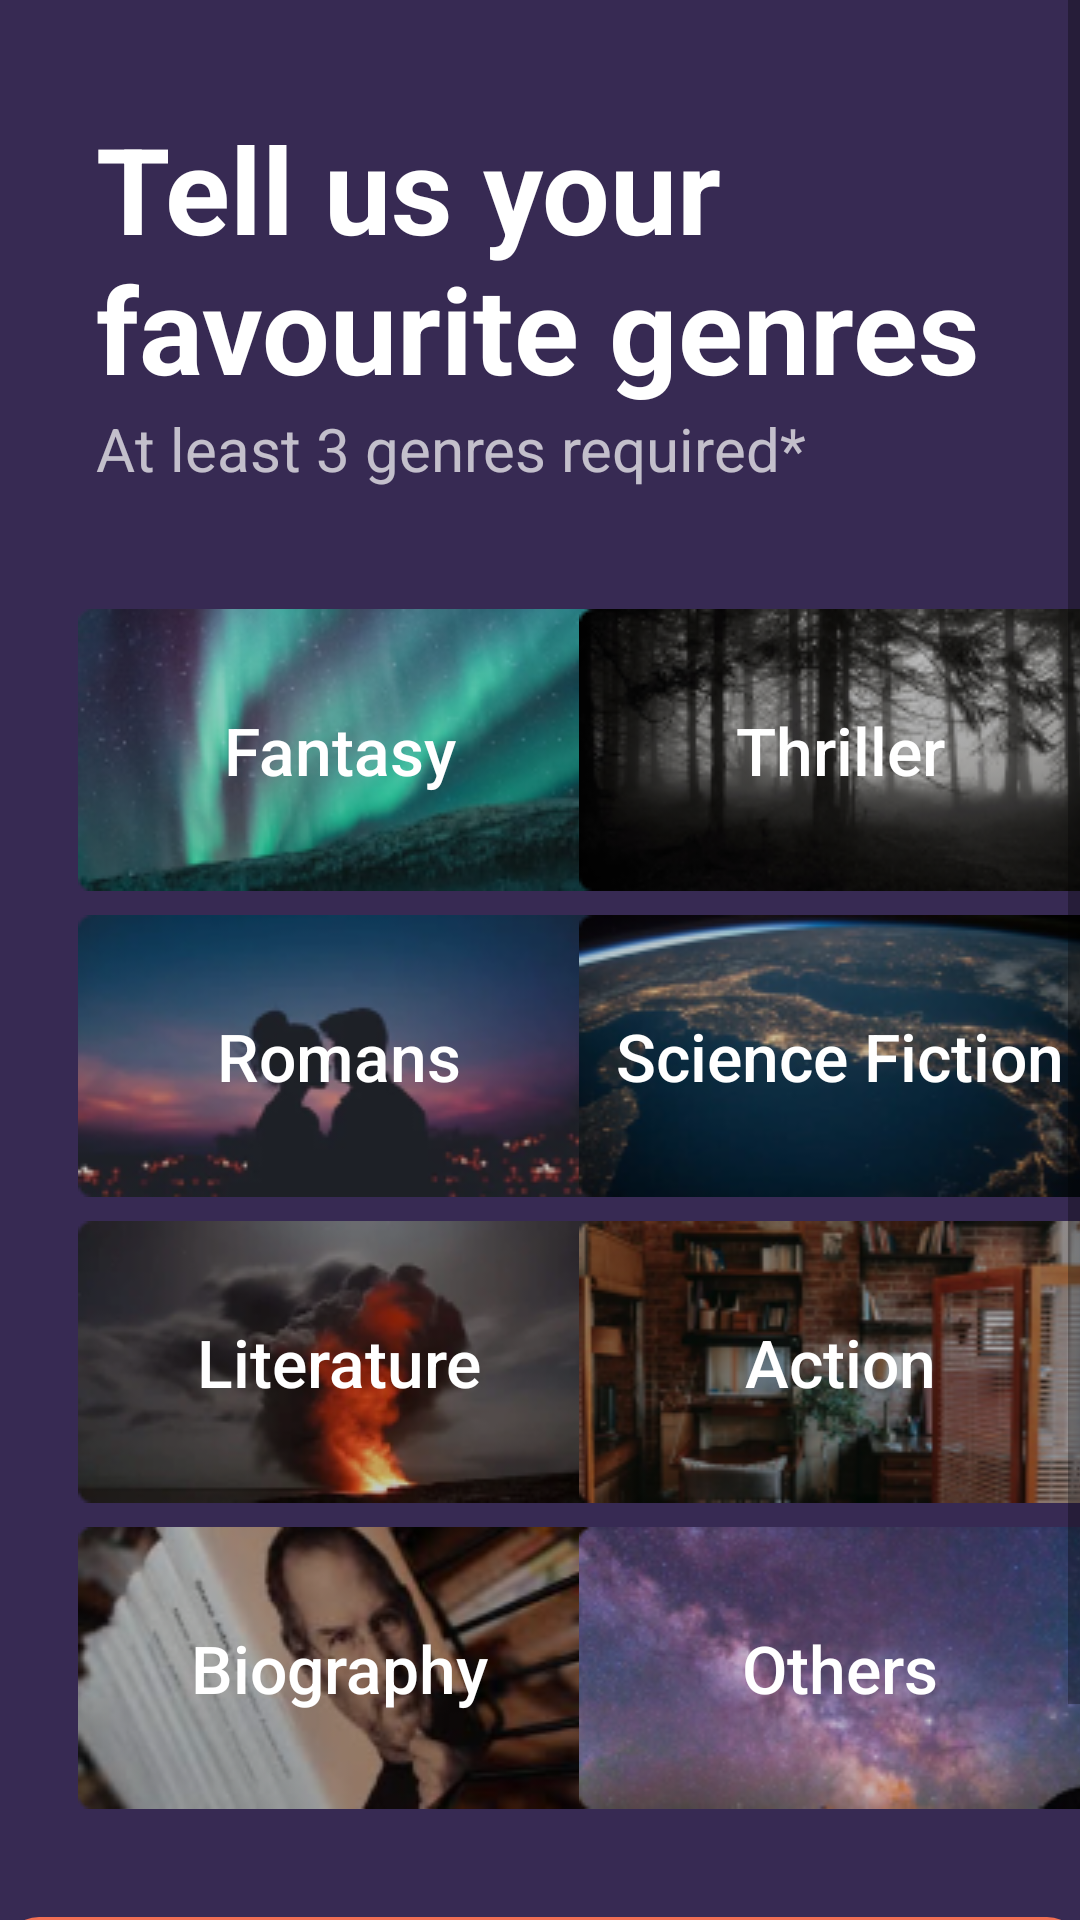

Write the Android layout XML for this screen, with the resource values it uses.
<!-- AndroidManifest.xml: application theme Theme.Skillshare -->
<!-- res/layout/fragment_favorite_genres.xml -->
<?xml version="1.0" encoding="utf-8"?>
<FrameLayout xmlns:android="http://schemas.android.com/apk/res/android"
    xmlns:app="http://schemas.android.com/apk/res-auto"
    xmlns:tools="http://schemas.android.com/tools"
    android:layout_width="match_parent"
    android:layout_height="match_parent"
    android:background="@color/splash_back2"
    tools:context=".splash.FavoriteGenresFragment">

<ScrollView
    android:layout_width="wrap_content"
    android:layout_height="wrap_content">

    <androidx.constraintlayout.widget.ConstraintLayout
        android:layout_width="match_parent"
        android:layout_height="wrap_content">

        <TextView
            android:id="@+id/txv_tell_fg"
            android:layout_width="match_parent"
            android:layout_height="wrap_content"
            android:layout_marginStart="32dp"
            android:layout_marginTop="36dp"
            android:layout_marginEnd="32dp"
            android:text="@string/fav_genres_txt"
            android:textColor="@color/white"
            android:textSize="40sp"
            android:textStyle="bold"
            app:layout_constraintEnd_toEndOf="parent"
            app:layout_constraintStart_toStartOf="parent"
            app:layout_constraintTop_toTopOf="parent" />

        <TextView
            android:id="@+id/txv_atleast"
            android:layout_width="match_parent"
            android:layout_height="wrap_content"
            android:layout_marginStart="32dp"
            android:layout_marginEnd="32dp"
            android:text="At least 3 genres required*"
            android:textColor="@color/white70"
            android:textSize="20sp"
            app:layout_constraintStart_toStartOf="parent"
            app:layout_constraintTop_toBottomOf="@id/txv_tell_fg"

            />

        <Button
            android:id="@+id/btn_fantasy"
            android:layout_width="174dp"
            android:layout_height="94dp"
            android:layout_marginStart="26dp"
            android:textSize="22sp"
            android:textColor="@color/white"
            android:textAllCaps="false"
            android:text="@string/fantasy"
            android:background="@drawable/rectangle_1"
            app:layout_constraintStart_toStartOf="parent"
            app:layout_constraintTop_toBottomOf="@id/txv_atleast"
            android:layout_marginTop="40dp"/>

        <Button
            android:id="@+id/btn_thriller"
            android:layout_width="174dp"
            android:layout_height="94dp"
            android:textColor="@color/white"
            android:textAllCaps="false"
            android:textSize="22sp"
            android:text="@string/thriller"
            android:background="@drawable/rectangle_2"
            app:layout_constraintBaseline_toBaselineOf="@id/btn_fantasy"
            app:layout_constraintEnd_toEndOf="parent"
            app:layout_constraintStart_toEndOf="@id/btn_fantasy" />

        <Button
            android:id="@+id/btn_romans"
            android:layout_width="174dp"
            android:layout_height="94dp"
            android:textColor="@color/white"
            android:textAllCaps="false"
            android:textSize="22sp"
            android:layout_marginTop="8dp"
            android:text="@string/romans"
            android:layout_marginStart="26dp"
            android:background="@drawable/rectangle_3"
            app:layout_constraintStart_toStartOf="parent"
            app:layout_constraintTop_toBottomOf="@id/btn_fantasy" />

        <Button
            android:id="@+id/btn_science"
            android:layout_width="174dp"
            android:layout_height="94dp"
            android:text="@string/science_fiction"
            android:background="@drawable/rectangle_4"
            android:textColor="@color/white"
            android:textSize="22sp"
            android:textAllCaps="false"
            app:layout_constraintBaseline_toBaselineOf="@id/btn_romans"
            app:layout_constraintEnd_toEndOf="parent"
            app:layout_constraintStart_toEndOf="@id/btn_romans" />
        <Button
            android:id="@+id/btn_literature"
            android:layout_width="174dp"
            android:layout_height="94dp"
            android:layout_marginStart="26dp"
            android:layout_marginTop="8dp"
            android:textSize="22sp"
            android:background="@drawable/rectangle_5"
            app:layout_constraintStart_toStartOf="parent"
            app:layout_constraintTop_toBottomOf="@id/btn_romans"
            android:text="@string/literature"
            android:textColor="@color/white"
            android:textAllCaps="false"
           />

        <Button
            android:id="@+id/btn_action"
            android:layout_width="174dp"
            android:layout_height="94dp"
            android:text="@string/Action"
            android:textColor="@color/white"
            android:textAllCaps="false"
            android:textSize="22sp"
            android:background="@drawable/rectangle_6"
            app:layout_constraintBaseline_toBaselineOf="@id/btn_literature"
            app:layout_constraintEnd_toEndOf="parent"
            app:layout_constraintStart_toEndOf="@id/btn_literature" />

        <Button
            android:id="@+id/btn_biography"
            android:layout_width="174dp"
            android:layout_height="94dp"
            android:layout_marginStart="26dp"
            android:text="@string/biography"
            android:textColor="@color/white"
            android:layout_marginTop="8dp"
            android:textSize="22sp"
            android:textAllCaps="false"
            android:background="@drawable/rectangle_7"
            app:layout_constraintStart_toStartOf="parent"
            app:layout_constraintTop_toBottomOf="@id/btn_literature" />

        <Button
            android:id="@+id/btn_others"
            android:layout_width="174dp"
            android:layout_height="94dp"
            android:text="@string/others"
            android:layout_marginTop="5dp"
            android:textAllCaps="false"
            android:textColor="@color/white"
            android:textSize="22sp"
            android:background="@drawable/rectangle_8"
            app:layout_constraintBaseline_toBaselineOf="@id/btn_biography"
            app:layout_constraintEnd_toEndOf="parent"
            app:layout_constraintStart_toEndOf="@id/btn_biography" />

        <Button
            android:id="@+id/btn_letsStart"
            android:layout_height="58dp"
            android:layout_marginTop="36dp"
            android:layout_marginEnd="24dp"
            android:text="@string/let_s_start"
            app:layout_constraintBottom_toBottomOf="parent"
            app:layout_constraintEnd_toEndOf="parent"
            app:layout_constraintStart_toStartOf="parent"
            android:textColor="@color/white"
            android:padding="5dp"
            android:background="@drawable/category_back"
            android:backgroundTint="@color/secondary"
            app:layout_constraintTop_toBottomOf="@id/btn_biography"
            android:layout_marginStart="26dp"
            android:layout_width="360dp"
            android:layout_marginBottom="24dp"
            />


    </androidx.constraintlayout.widget.ConstraintLayout>

</ScrollView>
</FrameLayout>
<!-- resources referenced by this layout -->
<resources>
  <color name="secondary">#F16F54</color>
  <color name="splash_back2">#372A53</color>
  <color name="white">#FFFFFFFF</color>
  <color name="white70">#B3FFFFFF</color>
  <!-- drawable category_back (drawable) -->
  <?xml version="1.0" encoding="utf-8"?>
  <shape xmlns:android="http://schemas.android.com/apk/res/android" android:shape="rectangle">
  <corners android:radius="12dp"/>
      <stroke android:color="@color/secondary"/>
  
  </shape>
  <!-- drawable rectangle_1: png bitmap (drawable, 28698 bytes) -->
  <!-- drawable rectangle_2: png bitmap (drawable, 26406 bytes) -->
  <!-- drawable rectangle_3: png bitmap (drawable, 19732 bytes) -->
  <!-- drawable rectangle_4: png bitmap (drawable, 27963 bytes) -->
  <!-- drawable rectangle_5: png bitmap (drawable, 22398 bytes) -->
  <!-- drawable rectangle_6: png bitmap (drawable, 35849 bytes) -->
  <!-- drawable rectangle_7: png bitmap (drawable, 30993 bytes) -->
  <!-- drawable rectangle_8: png bitmap (drawable, 31933 bytes) -->
  <string name="Action">Action</string>
  <string name="biography">Biography</string>
  <string name="fantasy">Fantasy</string>
  <string name="fav_genres_txt">Tell us your favourite genres</string>
  <string name="let_s_start">Let\'s Start</string>
  <string name="literature">Literature</string>
  <string name="others">Others</string>
  <string name="romans">Romans</string>
  <string name="science_fiction">Science Fiction</string>
  <string name="thriller">Thriller</string>
  <style name="Theme.Skillshare" parent="Theme.AppCompat.DayNight.NoActionBar">
          
          <item name="colorPrimary">@color/main_700</item>
          <item name="colorPrimaryVariant">@color/main_700</item>
          <item name="colorOnPrimary">@color/white</item>
          
          <item name="colorSecondary">@color/teal_200</item>
          <item name="colorSecondaryVariant">@color/teal_700</item>
          <item name="colorOnSecondary">@color/black</item>
          
          <item name="android:statusBarColor" tools:targetApi="l">?attr/colorPrimaryVariant</item>
          
      </style>
  <color name="main_700">#372A53</color>
  <color name="teal_200">#FF03DAC5</color>
  <color name="teal_700">#FF018786</color>
  <color name="black">#FF000000</color>
</resources>
